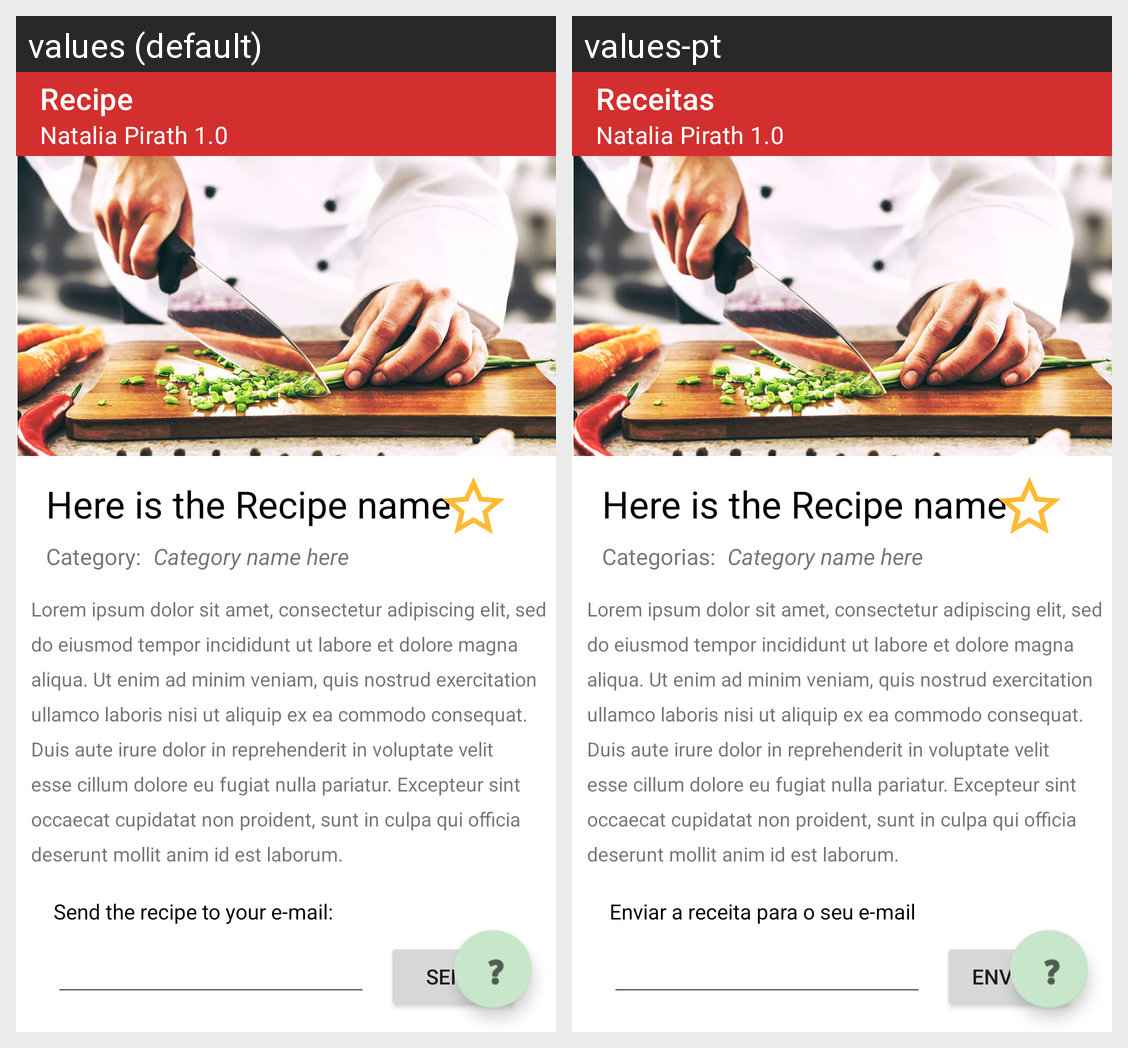

For this localized Android screen grid, give each drawn string resource with its value in every locale shown.
Android screen res/layout/activity_recipe_page.xml rendered under 2 locales, left to right: values (default), values-pt. Device: Nexus 5 (rendered at 1080×1920; each locale shown at half size, 540×960, under a caption strip naming it); theme Theme.RecipeApp.
Strings drawn on this screen, with the default value and each locale's value (text and hints the layout hard-codes, and strings that could not be matched under every locale, appear in the picture but are not listed):

subtitleNatalia
  values: Recipe
  values-pt: Receitas

categoryHeader
  values: Category:
  values-pt: Categorias:

EmailSenderHeader
  values: Send the recipe to your e-mail:
  values-pt: Enviar a receita para o seu e-mail

SendToEmailButton
  values: Send
  values-pt: Enviar
